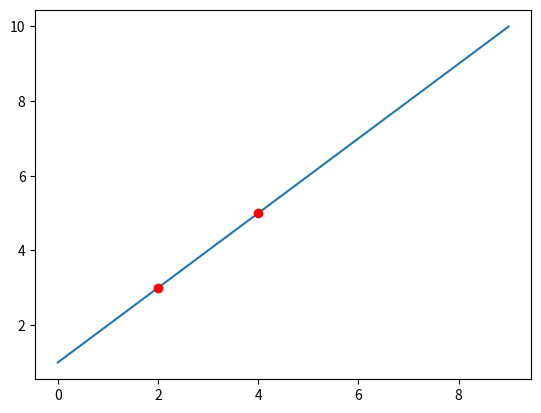

Source code (Python):
import matplotlib.pyplot as plt
import numpy as np
def funkcija(x1,y1,x2,y2, ime, a): #fja za pravac kroz 2 tocke, ime pod kojim ce se spremiti, a=1 prikaz na ekranu, 2 za pdf
    k=(y2-y1)/(x2-x1)
    l=-x1*k+y1
    x=np.linspace(0,9,10)
    y=k*x+l
    if l<0:
        print("y={}x-{}".format(k,abs(l)))
    else:
        print("y={}x+{}".format(k,l))
    plt.plot(y)
    plt.scatter([x1], [y1], color="red", zorder=5) #tocka1 na grafu
    plt.scatter([x2], [y2], color="red", zorder=5) #tocka2
    if a==1:
        plt.show()
    else:
        plt.savefig(ime+".pdf", format='pdf')
funkcija(2,3,4,5, "slika", 1)
